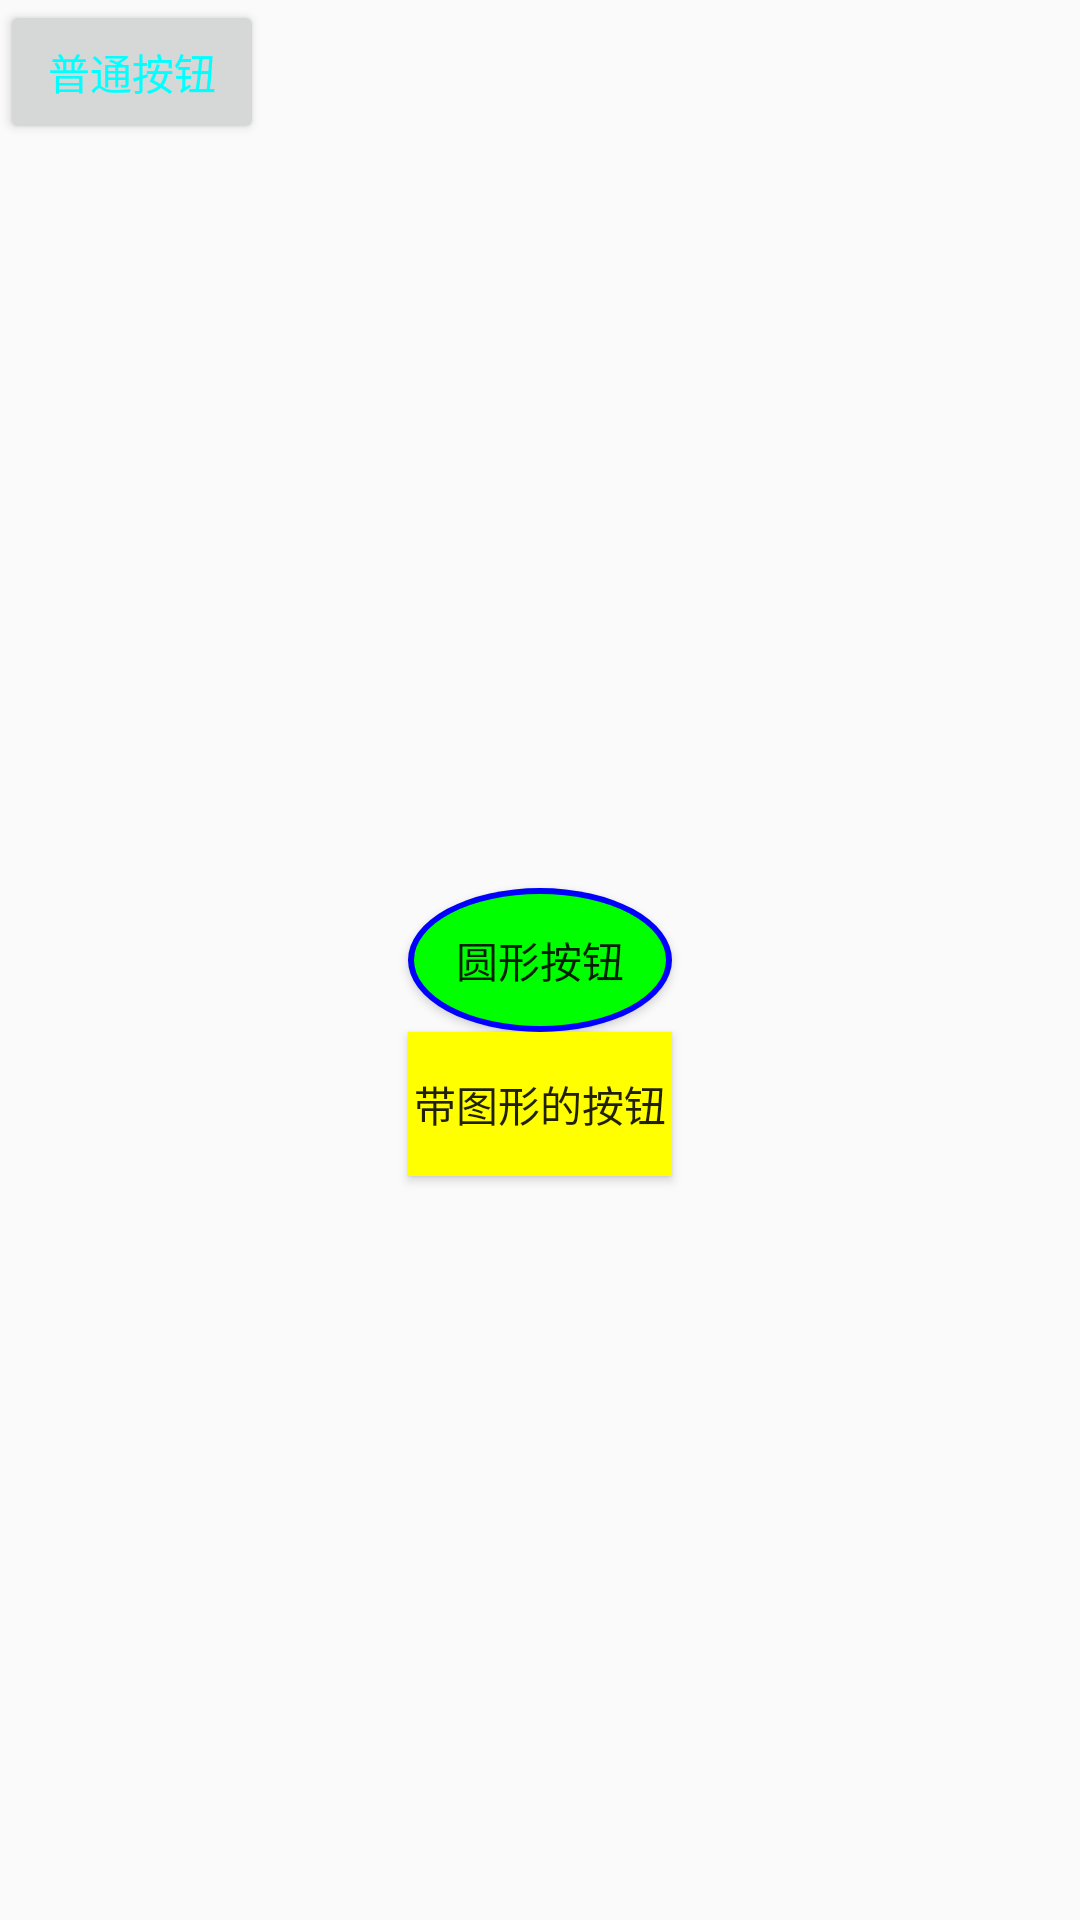

Write the Android layout XML for this screen, with the resource values it uses.
<!-- AndroidManifest.xml: application theme AppTheme -->
<!-- res/layout/layout_buttondemo.xml -->
<?xml version="1.0" encoding="utf-8"?>
<RelativeLayout xmlns:android="http://schemas.android.com/apk/res/android"
    android:layout_width="match_parent"
    android:layout_height="match_parent">
    
    
    <Button
        android:id="@+id/button_layout_buttondemo_noramlbtn"
        android:layout_width="wrap_content"
        android:layout_height="wrap_content"
        android:text="@string/string_cn_normalbtn"
        android:textColor="#00ffff"
        />
    
    <Button
        android:id="@+id/button_layout_buttondemo_roundbtn"
        android:layout_width="wrap_content"
        android:layout_height="wrap_content"
        android:text="@string/string_cn_roundbtn"
        android:layout_centerInParent="true"
        android:background="@drawable/round_back_ground"
        />
    
    <Button
        android:id="@+id/button_layout_buttondemo_picbtn"
        android:layout_width="wrap_content"
        android:layout_height="wrap_content"
        android:text="@string/string_cn_picbtn"
        android:layout_below="@id/button_layout_buttondemo_roundbtn"
        android:layout_centerHorizontal="true"
        android:drawableLeft="@mipmap/ic_launcher"
        android:background="#ffff00"
        />
</RelativeLayout>
<!-- resources referenced by this layout -->
<resources>
  <!-- drawable round_back_ground (drawable) -->
  <?xml version="1.0" encoding="utf-8"?>
  <layer-list xmlns:android="http://schemas.android.com/apk/res/android">
      
      <item>
          <shape android:shape ="oval">
              
              <corners android:radius="3dip"/>
              
              <solid android:color="#0000ff"/>
          </shape>
      </item>
      
      <item
          android:bottom="2dp"
          android:top="2dp"
          android:left="2dp"
          android:right="2dp"
          >
          <shape android:shape="oval">
              
              <corners android:radius="3dip"/>
              
              <solid android:color="#00ff00"/>
          </shape>
      </item>
  </layer-list>
  <string name="string_cn_normalbtn">普通按钮</string>
  <string name="string_cn_picbtn">带图形的按钮</string>
  <string name="string_cn_roundbtn">圆形按钮</string>
  <style name="AppTheme" parent="Theme.AppCompat.Light.DarkActionBar">
          
          <item name="colorPrimary">@color/colorPrimary</item>
          <item name="colorPrimaryDark">@color/colorPrimaryDark</item>
          <item name="colorAccent">@color/colorAccent</item>
      </style>
  <!-- not gathered from this repository: default colours our renderer supplied (Android Studio template values) -->
  <color name="colorPrimary">#FF6200EE</color>
  <color name="colorPrimaryDark">#FF3700B3</color>
  <color name="colorAccent">#FF03DAC5</color>
</resources>
